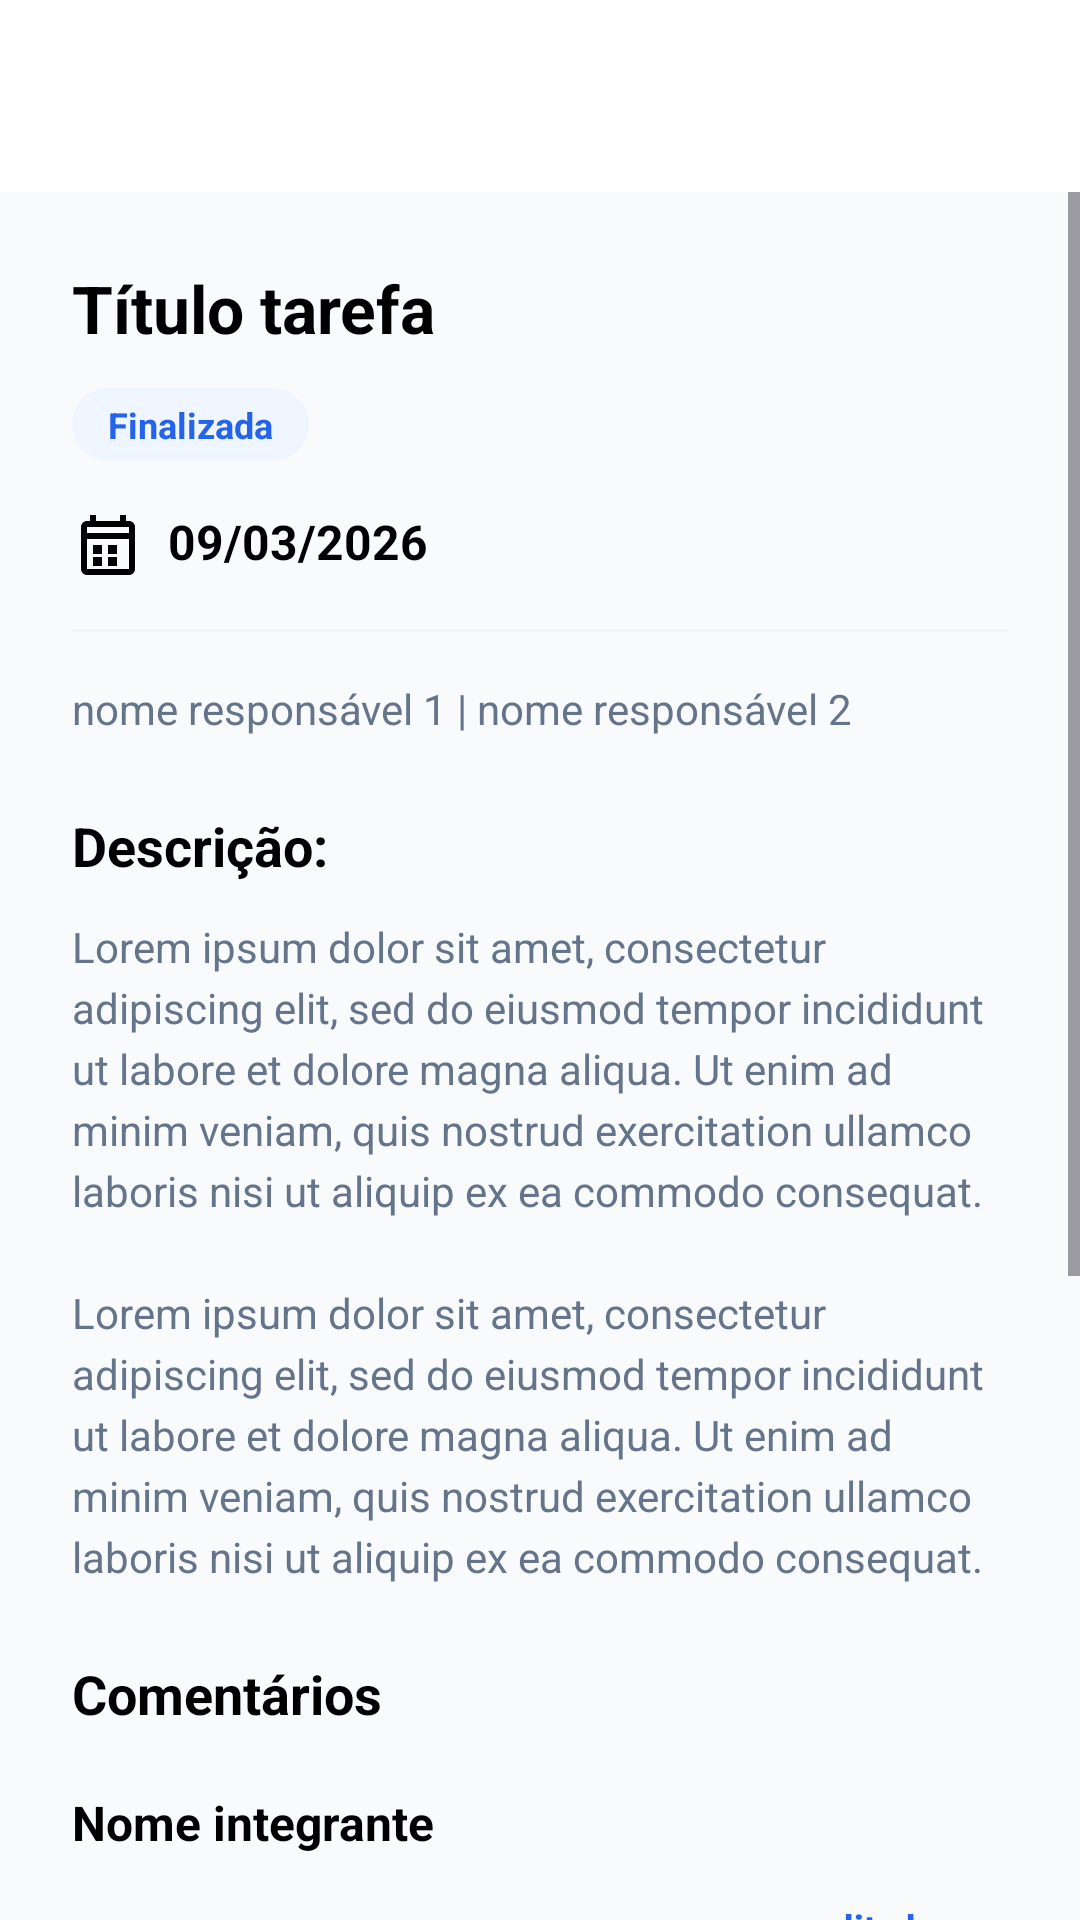

Android layout source for this screen:
<!-- AndroidManifest.xml: application theme Theme.Syncro -->
<!-- res/layout/task_details_finished.xml -->
<?xml version="1.0" encoding="utf-8"?>
<LinearLayout
    xmlns:android="http://schemas.android.com/apk/res/android"
    xmlns:app="http://schemas.android.com/apk/res-auto"
    xmlns:tools="http://schemas.android.com/tools"
    android:layout_width="match_parent"
    android:layout_height="match_parent"
    android:orientation="vertical"
    android:background="@color/bg_light">
    <include
        layout="@layout/include_screen_toolbar" />

    <ScrollView
        android:layout_width="match_parent"
        android:layout_height="0dp"
        android:layout_weight="1"
        android:fillViewport="true"
        android:clipToPadding="false"
        android:overScrollMode="ifContentScrolls">
        <LinearLayout
            android:layout_width="match_parent"
            android:layout_height="wrap_content"
            android:orientation="vertical"
            android:padding="24dp">
            <LinearLayout
                android:layout_width="match_parent"
                android:layout_height="wrap_content"
                android:orientation="vertical"
                android:layout_marginBottom="24dp">
                <LinearLayout
                    android:layout_width="match_parent"
                    android:layout_height="wrap_content"
                    android:orientation="horizontal"
                    android:gravity="center_vertical">
                    <TextView
                        android:id="@+id/tvTaskTitle"
                        style="@style/Screen.Title"
                        android:text="@string/screen_task_title"
                        android:layout_width="0dp"
                        android:layout_weight="1" />
                </LinearLayout>

                <TextView
                    android:id="@+id/tvStatusBadge"
                    style="@style/Screen.Badge"
                    android:text="@string/screen_finished"
                    android:textColor="@color/blue"
                    android:backgroundTint="@color/status_blue_bg"
                    android:layout_marginTop="12dp" />

                <TextView
                    android:id="@+id/tvDueDate"
                    style="@style/Screen.Label"
                    android:text="@string/screen_sample_date"
                    android:layout_marginTop="16dp"
                    app:drawableStartCompat="@drawable/ic_calendar"
                    android:drawablePadding="8dp"
                    app:drawableTint="@color/black" />

                <View
                    android:layout_width="match_parent"
                    android:layout_height="1dp"
                    android:layout_marginVertical="16dp"
                    android:background="@color/light_gray" />

                <TextView
                    android:id="@+id/tvResponsibles"
                    style="@style/Screen.Body"
                    android:text="@string/screen_responsibles_sample" />
            </LinearLayout>

            <LinearLayout
                android:layout_width="match_parent"
                android:layout_height="wrap_content"
                android:orientation="vertical"
                android:layout_marginBottom="24dp">
                <TextView
                    android:id="@+id/tvDescriptionTitle"
                    style="@style/Screen.Section"
                    android:text="@string/screen_description" />

                <TextView
                    android:id="@+id/tvDescription"
                    style="@style/Screen.Body"
                    android:text="@string/screen_description_sample"
                    android:layout_marginTop="12dp" />
            </LinearLayout>

            <LinearLayout
                android:layout_width="match_parent"
                android:layout_height="wrap_content"
                android:orientation="vertical"
                android:layout_marginBottom="24dp">
                <TextView
                    android:id="@+id/tvCommentsTitle"
                    style="@style/Screen.Section"
                    android:text="@string/screen_comments" />

                <LinearLayout
                    android:layout_width="match_parent"
                    android:layout_height="wrap_content"
                    android:orientation="vertical"
                    android:layout_marginBottom="0dp"
                    android:layout_marginTop="12dp"
                    android:paddingVertical="8dp">
                    <LinearLayout
                        android:layout_width="match_parent"
                        android:layout_height="wrap_content"
                        android:orientation="horizontal"
                        android:gravity="center_vertical">
                        <TextView
                            android:id="@+id/tvCommenterName1"
                            style="@style/Screen.Label"
                            android:text="@string/screen_member_name"
                            android:layout_width="0dp"
                            android:layout_weight="1" />
                    </LinearLayout>

                    <com.google.android.material.button.MaterialButton
                        android:id="@+id/btnCommentHistory"
                        style="@style/Screen.Button.Text"
                        android:text="@string/screen_edited"
                        android:layout_width="wrap_content"
                        android:layout_gravity="end" />

                    <TextView
                        android:id="@+id/tvCommentText1"
                        style="@style/Screen.Body"
                        android:text="@string/screen_comment_short"
                        android:layout_marginTop="8dp" />

                    <View
                        android:layout_width="match_parent"
                        android:layout_height="1dp"
                        android:layout_marginTop="16dp"
                        android:background="@color/light_gray"
                        android:importantForAccessibility="no" />
                </LinearLayout>

                <LinearLayout
                    android:layout_width="match_parent"
                    android:layout_height="wrap_content"
                    android:orientation="vertical"
                    android:layout_marginBottom="0dp"
                    android:layout_marginTop="12dp"
                    android:paddingVertical="8dp">
                    <LinearLayout
                        android:layout_width="match_parent"
                        android:layout_height="wrap_content"
                        android:orientation="horizontal"
                        android:gravity="center_vertical">
                        <TextView
                            android:id="@+id/tvCommenterName2"
                            style="@style/Screen.Label"
                            android:text="@string/screen_member_name"
                            android:layout_width="0dp"
                            android:layout_weight="1" />
                    </LinearLayout>

                    <TextView
                        android:id="@+id/tvCommentText2"
                        style="@style/Screen.Body"
                        android:text="@string/screen_comment_long"
                        android:layout_marginTop="8dp" />

                    <View
                        android:layout_width="match_parent"
                        android:layout_height="1dp"
                        android:layout_marginTop="16dp"
                        android:background="@color/light_gray"
                        android:importantForAccessibility="no" />
                </LinearLayout>
            </LinearLayout>
        </LinearLayout>
    </ScrollView>
</LinearLayout>
<!-- res/layout/include_screen_toolbar.xml (included above) -->
<?xml version="1.0" encoding="utf-8"?>
<LinearLayout
    xmlns:android="http://schemas.android.com/apk/res/android"
    xmlns:app="http://schemas.android.com/apk/res-auto"
    xmlns:tools="http://schemas.android.com/tools"
    android:layout_width="match_parent"
    android:layout_height="@dimen/top_bar_height"
    android:background="@color/white"
    android:gravity="center_vertical"
    android:orientation="horizontal"
    android:paddingHorizontal="@dimen/top_bar_horizontal_padding">
    <ImageButton
        android:id="@+id/btnBack"
        style="@style/Screen.Icon"
        android:src="@drawable/ic_arrow_back"
        android:contentDescription="@string/screen_back"
        android:layout_width="@dimen/top_bar_icon_touch_size"
        android:layout_height="@dimen/top_bar_icon_touch_size"
        android:padding="@dimen/top_bar_icon_padding"
        app:tint="@color/black" />

    <Space
        android:layout_width="0dp"
        android:layout_height="1dp"
        android:layout_weight="1" />

    <ImageButton
        android:id="@+id/btnNotifications"
        style="@style/Screen.Icon"
        android:src="@drawable/ic_notifications"
        android:contentDescription="@string/screen_notifications"
        android:layout_width="@dimen/top_bar_icon_touch_size"
        android:layout_height="@dimen/top_bar_icon_touch_size"
        android:padding="@dimen/top_bar_icon_padding"
        app:tint="@color/black" />
</LinearLayout>
<!-- resources referenced by this layout -->
<resources>
  <color name="bg_light">#FFF8FAFC</color>
  <color name="black">#FF000000</color>
  <color name="blue">#FF2563EB</color>
  <color name="light_gray">#FFF1F5F9</color>
  <color name="status_blue_bg">#FFEFF6FF</color>
  <color name="white">#FFFFFFFF</color>
  <dimen name="top_bar_height">64dp</dimen>
  <dimen name="top_bar_horizontal_padding">16dp</dimen>
  <dimen name="top_bar_icon_padding">8dp</dimen>
  <dimen name="top_bar_icon_touch_size">40dp</dimen>
  <string name="screen_back">Voltar</string>
  <string name="screen_comment_long">Lorem ipsum dolor sit amet, consectetur adipiscing elit, sed do eiusmod tempor incididunt ut labore et dolore magna aliqua. Ut enim ad minim veniam, quis nostrud exercitation ullamco laboris nisi ut aliquip ex ea commodo consequat.</string>
  <string name="screen_comment_short">Lorem ipsum dolor sit amet, consectetur adipiscing elit, sed do eiusmod tempor incididunt ut labore et dolore magna aliqua.</string>
  <string name="screen_comments">Comentários</string>
  <string name="screen_description">Descrição:</string>
  <string name="screen_description_sample">Lorem ipsum dolor sit amet, consectetur adipiscing elit, sed do eiusmod tempor incididunt ut labore et dolore magna aliqua. Ut enim ad minim veniam, quis nostrud exercitation ullamco laboris nisi ut aliquip ex ea commodo consequat.\n\nLorem ipsum dolor sit amet, consectetur adipiscing elit, sed do eiusmod tempor incididunt ut labore et dolore magna aliqua. Ut enim ad minim veniam, quis nostrud exercitation ullamco laboris nisi ut aliquip ex ea commodo consequat.</string>
  <string name="screen_edited">editado</string>
  <string name="screen_finished">Finalizada</string>
  <string name="screen_member_name">Nome integrante</string>
  <string name="screen_notifications">Notificações</string>
  <string name="screen_responsibles_sample">nome responsável 1 | nome responsável 2</string>
  <string name="screen_sample_date">09/03/2026</string>
  <string name="screen_task_title">Título tarefa</string>
  <style name="Screen.Button.Text" parent="Screen.Button.Outline">
          <item name="backgroundTint">@android:color/transparent</item>
  
          <item name="strokeWidth">0dp</item>
  
          <item name="android:minHeight">48dp</item>
  
          <item name="android:textSize">12sp</item>
      </style>
  <style name="Screen.Label" parent="Screen.Body">
          <item name="android:textColor">@color/black</item>
  
          <item name="android:textSize">16sp</item>
  
          <item name="android:textStyle">bold</item>
      </style>
  <style name="Screen.Section" parent="Screen.Label">
          <item name="android:textSize">18sp</item>
      </style>
  <style name="Screen.Title" parent="Screen.Label">
          <item name="android:textSize">22sp</item>
      </style>
  <style name="Theme.Syncro" parent="Base.Theme.Syncro" />
  <!-- drawable bg_badge (drawable) -->
  <?xml version="1.0" encoding="utf-8"?>
  <shape xmlns:android="http://schemas.android.com/apk/res/android">
      <solid android:color="@color/light_gray" />
      <corners android:radius="100dp" />
      <padding android:bottom="4dp" android:left="10dp" android:right="10dp" android:top="4dp" />
  </shape>
  <color name="gray">#FF64748B</color>
  <style name="Screen.Button.Outline" parent="Screen.Button.Primary">
          <item name="backgroundTint">@color/white</item>
  
          <item name="android:textColor">@color/blue</item>
  
          <item name="iconTint">@color/blue</item>
  
          <item name="strokeColor">@color/blue</item>
  
          <item name="strokeWidth">1dp</item>
      </style>
  <color name="blue_highlight">#332563EB</color>
  <style name="Widget.Syncro.Dialog" parent="MaterialAlertDialog.Material3">
          <item name="shapeAppearance">@style/ShapeAppearance.Syncro.Dialog</item>
          <item name="backgroundTint">@color/white</item>
      </style>
  <style name="ShapeAppearance.Syncro.Dialog" parent="">
          <item name="cornerFamily">rounded</item>
          <item name="cornerSize">28dp</item>
      </style>
</resources>
